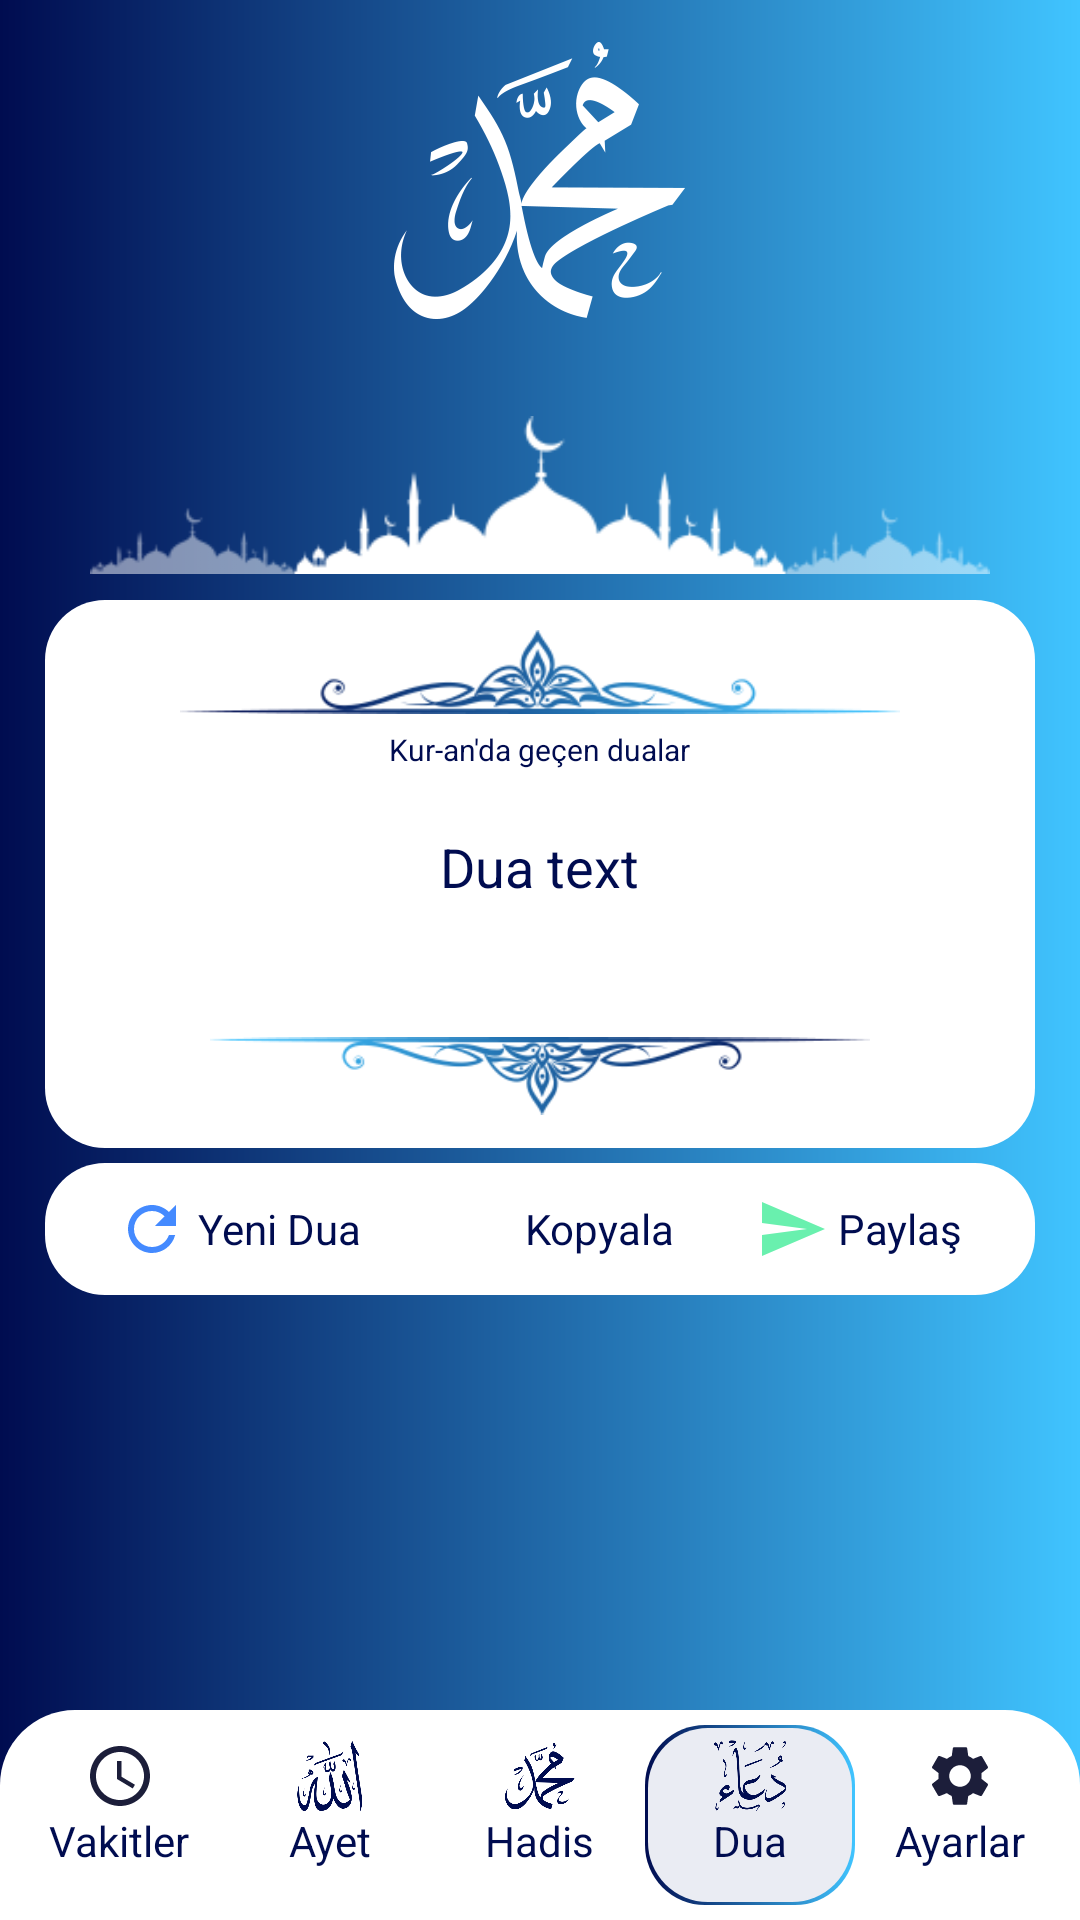

Write the Android layout XML for this screen, with the resource values it uses.
<!-- AndroidManifest.xml: application theme Theme.NamazVakitleriWidget -->
<!-- res/layout/activity_dua.xml -->
<?xml version="1.0" encoding="utf-8"?>
<RelativeLayout xmlns:android="http://schemas.android.com/apk/res/android"
    xmlns:tools="http://schemas.android.com/tools"
    android:layout_width="match_parent"
    android:layout_height="match_parent"
    tools:context=".AllTimes"
    android:orientation="vertical"
    android:background="@drawable/banner_bg_lacivert_duz">

    <ScrollView
        android:layout_width="match_parent"
        android:layout_height="match_parent">

        <LinearLayout
            android:layout_width="match_parent"
            android:layout_height="match_parent"
            android:orientation="vertical"
            android:gravity="center">
            <ImageView
                android:layout_width="100dp"
                android:layout_height="100dp"
                android:src="@drawable/muhammed"
                android:layout_margin="10dp"/>
            <ImageView
                android:layout_width="match_parent"
                android:layout_height="wrap_content"
                android:src="@drawable/siluet"
                android:layout_marginTop="10dp"
                android:layout_marginLeft="30dp"
                android:layout_marginRight="30dp"/>


            <LinearLayout
                android:layout_width="match_parent"
                android:layout_height="wrap_content"
                android:orientation="horizontal"
                android:layout_marginRight="15dp"
                android:layout_marginLeft="15dp"
                android:background="@drawable/ovalkenar">

                <LinearLayout
                    android:layout_width="match_parent"
                    android:layout_height="wrap_content"
                    android:orientation="vertical"
                    android:layout_margin="10dp">
                    <LinearLayout
                        android:layout_width="match_parent"
                        android:layout_height="wrap_content"
                        android:orientation="horizontal"
                        android:layout_marginBottom="5dp"
                        android:layout_gravity="center">

                        <ImageView
                            android:layout_weight="6"
                            android:layout_width="220dp"
                            android:layout_height="28dp"
                            android:layout_gravity="center"
                            android:src="@drawable/cal1" />

                    </LinearLayout>
                    <TextView
                        android:layout_width="wrap_content"
                        android:layout_height="wrap_content"
                        android:text="Kur-an'da geçen dualar"
                        android:textSize="10dp"
                        android:layout_gravity="center"
                        android:layout_marginBottom="10dp"/>
                    <TextView
                        android:id="@+id/txtDua"
                        android:layout_width="wrap_content"
                        android:layout_height="wrap_content"
                        android:text="Dua text"
                        android:textSize="18dp"
                        android:layout_margin="10dp"
                        android:layout_gravity="center"/>
                    <TextView
                        android:layout_width="wrap_content"
                        android:layout_height="wrap_content"
                        android:text=""
                        android:textSize="10dp"
                        android:layout_gravity="center"
                        android:layout_marginBottom="10dp"
                        android:layout_marginTop="10dp"/>
                    <ImageView
                        android:layout_weight="6"
                        android:layout_width="220dp"
                        android:layout_height="28dp"
                        android:layout_gravity="center"
                        android:src="@drawable/cal2" />
                </LinearLayout>


            </LinearLayout>

            <LinearLayout
                android:layout_width="match_parent"
                android:layout_height="wrap_content"
                android:orientation="horizontal"
                android:layout_marginTop="5dp"
                android:layout_marginRight="15dp"
                android:layout_marginLeft="15dp"
                android:background="@drawable/ovalkenar">
                <LinearLayout
                    android:layout_width="match_parent"
                    android:layout_height="wrap_content"
                    android:orientation="horizontal"
                    android:layout_gravity="center"
                    android:padding="10dp">
                    <LinearLayout
                        android:layout_weight="1"
                        android:layout_width="wrap_content"
                        android:layout_height="wrap_content"
                        android:gravity="center">
                        <Button
                            android:layout_width="24dp"
                            android:layout_height="24dp"
                            android:background="@drawable/ic_baseline_refresh_24"
                            android:backgroundTint="@color/aksam"/>
                        <TextView
                            android:layout_width="wrap_content"
                            android:layout_height="wrap_content"
                            android:text=" Yeni Dua"
                            android:textSize="14dp"/>
                    </LinearLayout>

                    <LinearLayout
                        android:layout_weight="1"
                        android:layout_width="wrap_content"
                        android:layout_height="wrap_content"
                        android:gravity="center">
                        <Button
                            android:layout_width="24dp"
                            android:layout_height="24dp"
                            android:background="@drawable/ic_baseline_content_copy_24"
                            android:backgroundTint="@color/ogle"/>
                        <TextView
                            android:layout_width="wrap_content"
                            android:layout_height="wrap_content"
                            android:text=" Kopyala"
                            android:textSize="14dp"/>
                    </LinearLayout>
                    <LinearLayout
                        android:layout_weight="1"
                        android:layout_width="wrap_content"
                        android:layout_height="wrap_content"
                        android:gravity="center">
                        <Button
                            android:layout_width="24dp"
                            android:layout_height="24dp"
                            android:background="@drawable/ic_baseline_send_24"
                            android:backgroundTint="@color/green"/>
                        <TextView
                            android:layout_width="wrap_content"
                            android:layout_height="wrap_content"
                            android:text=" Paylaş"
                            android:textSize="14dp"/>
                    </LinearLayout>
                </LinearLayout>
            </LinearLayout>
        </LinearLayout>
    </ScrollView>

    <TableLayout
        android:layout_width="match_parent"
        android:layout_height="wrap_content"
        android:layout_alignParentBottom="true"
        android:id="@+id/tableLayout"
        android:background="@drawable/footer_duz_bg">
        <TableRow
            android:layout_margin="5dp">
            <LinearLayout
                android:id="@+id/lytVakitler"
                android:layout_width="100dp"
                android:layout_height="60dp"
                android:orientation="vertical"
                android:layout_weight="1"
                android:padding="5dp">
                <ImageView
                    android:layout_width="wrap_content"
                    android:layout_height="wrap_content"
                    android:src="@drawable/ic_baseline_access_time_24"
                    android:layout_gravity="center"/>
                <TextView
                    android:layout_width="wrap_content"
                    android:layout_height="wrap_content"
                    android:text="Vakitler"
                    android:layout_gravity="center"/>
            </LinearLayout>
            <LinearLayout
                android:id="@+id/lytAyet"
                android:layout_width="100dp"
                android:layout_height="60dp"
                android:orientation="vertical"
                android:layout_weight="1"
                android:padding="5dp">
                <ImageView
                    android:layout_width="24dp"
                    android:layout_height="24dp"
                    android:src="@drawable/allah_lacivert"
                    android:layout_gravity="center"/>
                <TextView
                    android:layout_width="wrap_content"
                    android:layout_height="wrap_content"
                    android:text="Ayet"
                    android:layout_gravity="center"/>
            </LinearLayout>
            <LinearLayout
                android:id="@+id/lytHadis"
                android:layout_width="100dp"
                android:layout_height="60dp"
                android:orientation="vertical"
                android:layout_weight="1"
                android:padding="5dp">
                <ImageView
                    android:layout_width="24dp"
                    android:layout_height="24dp"
                    android:src="@drawable/muhammed_lacivert"
                    android:layout_gravity="center"/>
                <TextView
                    android:layout_width="wrap_content"
                    android:layout_height="wrap_content"
                    android:text="Hadis"
                    android:layout_gravity="center"/>
            </LinearLayout>
            <LinearLayout
                android:id="@+id/lytDua"
                android:layout_width="100dp"
                android:layout_height="60dp"
                android:orientation="vertical"
                android:layout_weight="1"
                android:background="@drawable/ovalkenar_cizgi"
                android:padding="5dp">
                <ImageView
                    android:layout_width="24dp"
                    android:layout_height="24dp"
                    android:src="@drawable/dua_lacivert"
                    android:layout_gravity="center"/>
                <TextView
                    android:layout_width="wrap_content"
                    android:layout_height="wrap_content"
                    android:text="Dua"
                    android:layout_gravity="center"/>
            </LinearLayout>
            <LinearLayout
                android:id="@+id/lytAyarlar"
                android:layout_width="100dp"
                android:layout_height="60dp"
                android:orientation="vertical"
                android:layout_weight="1"
                android:padding="5dp">
                <ImageView
                    android:layout_width="wrap_content"
                    android:layout_height="wrap_content"
                    android:src="@drawable/ic_baseline_settings_24"
                    android:layout_gravity="center"/>
                <TextView
                    android:layout_width="wrap_content"
                    android:layout_height="wrap_content"
                    android:text="Ayarlar"
                    android:layout_gravity="center"/>
            </LinearLayout>

        </TableRow>
    </TableLayout>

</RelativeLayout>
<!-- resources referenced by this layout -->
<resources>
  <color name="aksam">#448AFF</color>
  <color name="green">#69F0AE</color>
  <color name="ogle">#FFD740</color>
  <!-- drawable banner_bg_lacivert_duz (drawable) -->
  <?xml version="1.0" encoding="utf-8"?>
  <layer-list xmlns:android="http://schemas.android.com/apk/res/android">
      <item>
          <shape
              android:shape="rectangle">
              <solid android:color="@color/purple_500"/>
  
              <gradient
                  android:type="linear"
                  android:angle="0"
                  android:startColor="@color/lacivert"
                  android:endColor="@color/app_blue" />
  
  
          </shape>
      </item>
  </layer-list>
  <!-- drawable footer_duz_bg (drawable) -->
  <?xml version="1.0" encoding="utf-8"?>
  <layer-list xmlns:android="http://schemas.android.com/apk/res/android">
      <item>
          <shape
              android:shape="rectangle">
              <solid android:color="@color/white"/>
  
              <corners
                  android:topLeftRadius="25dp"
                  android:topRightRadius="25dp"/>
          </shape>
      </item>
  </layer-list>
  <!-- drawable ic_baseline_access_time_24 (drawable) -->
  <vector android:height="24dp" android:tint="#1C1E3A"
      android:viewportHeight="24" android:viewportWidth="24"
      android:width="24dp" xmlns:android="http://schemas.android.com/apk/res/android">
      <path android:fillColor="@android:color/white" android:pathData="M11.99,2C6.47,2 2,6.48 2,12s4.47,10 9.99,10C17.52,22 22,17.52 22,12S17.52,2 11.99,2zM12,20c-4.42,0 -8,-3.58 -8,-8s3.58,-8 8,-8 8,3.58 8,8 -3.58,8 -8,8z"/>
      <path android:fillColor="@android:color/white" android:pathData="M12.5,7H11v6l5.25,3.15 0.75,-1.23 -4.5,-2.67z"/>
  </vector>
  <!-- drawable ic_baseline_refresh_24 (drawable) -->
  <vector android:height="24dp" android:tint="#1C1E3A"
      android:viewportHeight="24" android:viewportWidth="24"
      android:width="24dp" xmlns:android="http://schemas.android.com/apk/res/android">
      <path android:fillColor="@android:color/white" android:pathData="M17.65,6.35C16.2,4.9 14.21,4 12,4c-4.42,0 -7.99,3.58 -7.99,8s3.57,8 7.99,8c3.73,0 6.84,-2.55 7.73,-6h-2.08c-0.82,2.33 -3.04,4 -5.65,4 -3.31,0 -6,-2.69 -6,-6s2.69,-6 6,-6c1.66,0 3.14,0.69 4.22,1.78L13,11h7V4l-2.35,2.35z"/>
  </vector>
  <!-- drawable ic_baseline_send_24 (drawable) -->
  <vector android:autoMirrored="true" android:height="24dp"
      android:tint="#1C1E3A" android:viewportHeight="24"
      android:viewportWidth="24" android:width="24dp" xmlns:android="http://schemas.android.com/apk/res/android">
      <path android:fillColor="@android:color/white" android:pathData="M2.01,21L23,12 2.01,3 2,10l15,2 -15,2z"/>
  </vector>
  <!-- drawable ovalkenar (drawable) -->
  <?xml version="1.0" encoding="utf-8"?>
  <layer-list xmlns:android="http://schemas.android.com/apk/res/android">
      <item>
          <shape
              android:shape="rectangle">
              <solid android:color="@color/white"/>
              <corners android:radius="20dp"/>
  
          </shape>
      </item>
  </layer-list>
  <color name="purple_500">#69F0AE</color>
  <color name="lacivert">#000C50</color>
  <color name="app_blue">#40C4FF</color>
  <color name="white">#FFFFFFFF</color>
  <color name="activity_bg">#EAECF3</color>
  <color name="purple_700">#000C50</color>
  <color name="teal_200">#FF03DAC5</color>
  <color name="black">#FF000000</color>
</resources>
